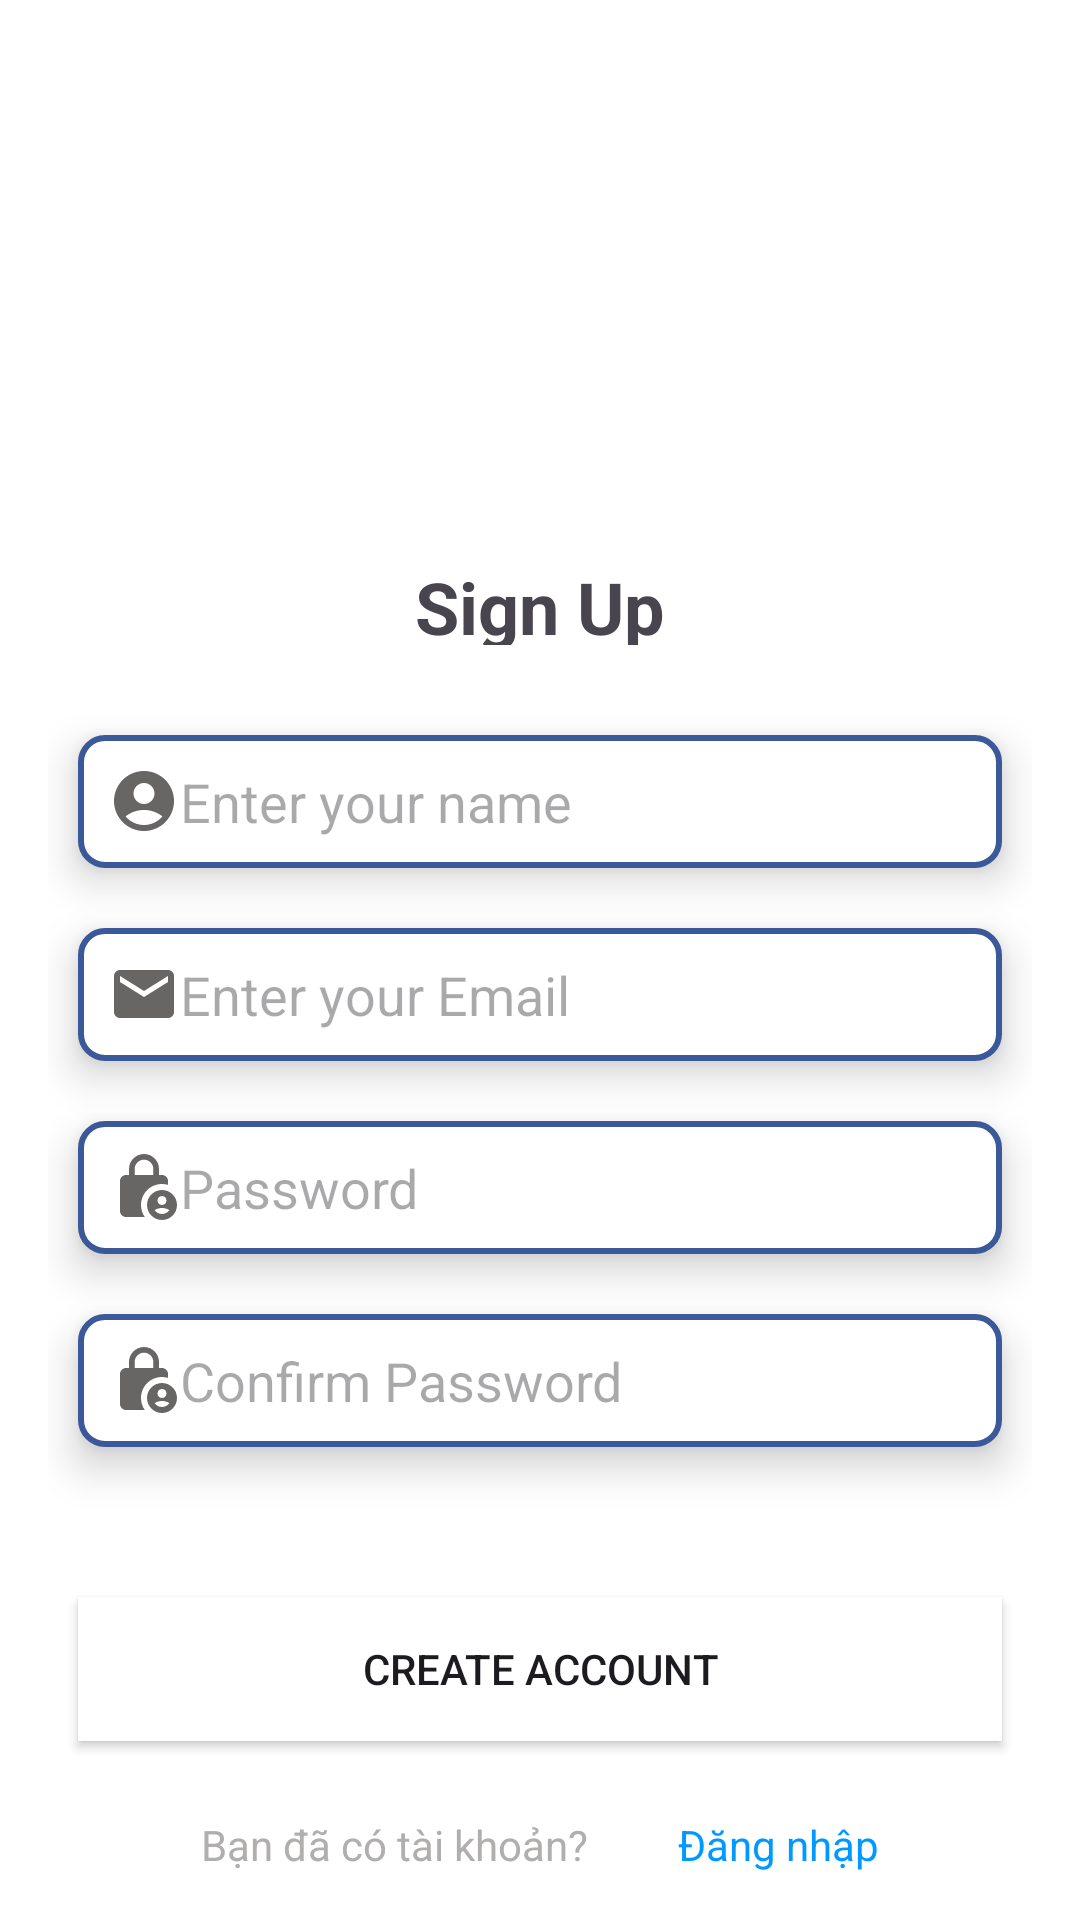

The Android layout XML behind this screen, and the referenced resources:
<!-- AndroidManifest.xml: application theme Theme.DuAn_Android -->
<!-- res/layout/activity_sign_up.xml -->
<LinearLayout
    xmlns:android="http://schemas.android.com/apk/res/android"
    android:id="@+id/main"
    android:layout_width="match_parent"
    android:layout_height="match_parent"
    android:orientation="vertical"
    android:background="@color/white"
    android:padding="16dp">

    <ImageView
        android:layout_width="wrap_content"
        android:layout_height="160dp"
        android:src="@drawable/sign_up_icon"
        android:textAlignment="center" />

    <TextView
        android:layout_width="wrap_content"
        android:layout_height="29dp"
        android:layout_gravity="center"
        android:layout_marginTop="10dp"
        android:textStyle="bold"
        android:text="Sign Up"
        android:textSize="24sp" />

    <EditText
        android:layout_width="match_parent"
        android:layout_height="wrap_content"
        android:layout_marginLeft="10dp"
        android:layout_marginTop="30dp"
        android:layout_marginRight="10dp"
        android:background="@drawable/edittext_bg"
        android:drawableLeft="@drawable/account_ic"
        android:elevation="8dp"
        android:hint="Enter your name"
        android:inputType="textPersonName"
        android:padding="10dp" />

    <EditText
        android:layout_width="match_parent"
        android:layout_height="wrap_content"
        android:layout_marginLeft="10dp"
        android:layout_marginTop="20dp"
        android:layout_marginRight="10dp"
        android:background="@drawable/edittext_bg"
        android:drawableLeft="@drawable/email_icon"
        android:elevation="8dp"
        android:hint="Enter your Email"
        android:inputType="textEmailAddress"
        android:padding="10dp" />

    <EditText
        android:layout_width="match_parent"
        android:layout_height="wrap_content"
        android:layout_marginLeft="10dp"
        android:layout_marginTop="20dp"
        android:layout_marginRight="10dp"
        android:background="@drawable/edittext_bg"
        android:drawableLeft="@drawable/password_ic"
        android:elevation="8dp"
        android:hint="Password"
        android:inputType="textPassword"
        android:padding="10dp" />

    <EditText
        android:layout_width="match_parent"
        android:layout_height="wrap_content"
        android:layout_marginLeft="10dp"
        android:layout_marginTop="20dp"
        android:layout_marginRight="10dp"
        android:background="@drawable/edittext_bg"
        android:drawableLeft="@drawable/password_ic"
        android:elevation="8dp"
        android:hint="Confirm Password"
        android:inputType="textPassword"
        android:padding="10dp" />

    <Button
        android:layout_width="match_parent"
        android:layout_height="wrap_content"
        android:layout_marginLeft="10dp"
        android:layout_marginTop="50dp"
        android:layout_marginRight="10dp"
        android:background="@color/white"
        android:elevation="8dp"
        android:text="Create Account" />

    <LinearLayout
        android:layout_width="match_parent"
        android:layout_height="wrap_content"
        android:layout_marginLeft="10dp"
        android:layout_marginTop="25dp"
        android:layout_marginRight="10dp"
        android:gravity="center"
        android:orientation="horizontal"
        android:textAlignment="center">

        <TextView
            android:layout_width="wrap_content"
            android:layout_height="wrap_content"
            android:paddingRight="30dp"
            android:text="Bạn đã có tài khoản?"
            android:textColor="@color/gray"></TextView>

        <TextView
            android:layout_width="wrap_content"
            android:layout_height="wrap_content"
            android:text="Đăng nhập"
            android:textColor="@color/blue">

        </TextView>

    </LinearLayout>
</LinearLayout>
<!-- resources referenced by this layout -->
<resources>
  <color name="blue">#0099FF</color>
  <color name="gray">#B1AEAE</color>
  <color name="white">#FFFFFFFF</color>
  <!-- drawable account_ic (drawable) -->
  <vector xmlns:android="http://schemas.android.com/apk/res/android" android:height="24dp" android:tint="#686565" android:viewportHeight="24" android:viewportWidth="24" android:width="24dp">
        
      <path android:fillColor="@android:color/white" android:pathData="M12,2C6.48,2 2,6.48 2,12s4.48,10 10,10s10,-4.48 10,-10S17.52,2 12,2zM12,6c1.93,0 3.5,1.57 3.5,3.5S13.93,13 12,13s-3.5,-1.57 -3.5,-3.5S10.07,6 12,6zM12,20c-2.03,0 -4.43,-0.82 -6.14,-2.88C7.55,15.8 9.68,15 12,15s4.45,0.8 6.14,2.12C16.43,19.18 14.03,20 12,20z"/>
      
  </vector>
  <!-- drawable edittext_bg (drawable) -->
  <?xml version="1.0" encoding="utf-8"?>
  <shape xmlns:android="http://schemas.android.com/apk/res/android">
  
      
      <solid android:color="#FFFFFF"/> 
  
      
      <stroke
          android:width="2dp"
          android:color="#3b5998"/> 
  
      
      <corners android:radius="8dp"/>
      
      <padding
          android:left="8dp"
          android:top="8dp"
          android:right="8dp"
          android:bottom="8dp"/>
  
  </shape>
  <!-- drawable email_icon (drawable) -->
  <vector xmlns:android="http://schemas.android.com/apk/res/android" android:height="24dp" android:tint="#686565" android:viewportHeight="24" android:viewportWidth="24" android:width="24dp">
        
      <path android:fillColor="@android:color/white" android:pathData="M20,4L4,4c-1.1,0 -1.99,0.9 -1.99,2L2,18c0,1.1 0.9,2 2,2h16c1.1,0 2,-0.9 2,-2L22,6c0,-1.1 -0.9,-2 -2,-2zM20,8l-8,5 -8,-5L4,6l8,5 8,-5v2z"/>
      
  </vector>
  <!-- drawable password_ic (drawable) -->
  <vector xmlns:android="http://schemas.android.com/apk/res/android" android:height="24dp" android:tint="#686565" android:viewportHeight="24" android:viewportWidth="24" android:width="24dp">
        
      <path android:fillColor="@android:color/white" android:pathData="M18,11c0.7,0 1.37,0.1 2,0.29V10c0,-1.1 -0.9,-2 -2,-2h-1V6c0,-2.76 -2.24,-5 -5,-5S7,3.24 7,6v2H6c-1.1,0 -2,0.9 -2,2v10c0,1.1 0.9,2 2,2h6.26C11.47,20.87 11,19.49 11,18C11,14.13 14.13,11 18,11zM8.9,6c0,-1.71 1.39,-3.1 3.1,-3.1s3.1,1.39 3.1,3.1v2H8.9V6z"/>
        
      <path android:fillColor="@android:color/white" android:pathData="M18,13c-2.76,0 -5,2.24 -5,5s2.24,5 5,5s5,-2.24 5,-5S20.76,13 18,13zM18,15c0.83,0 1.5,0.67 1.5,1.5S18.83,18 18,18s-1.5,-0.67 -1.5,-1.5S17.17,15 18,15zM18,21c-1.03,0 -1.94,-0.52 -2.48,-1.32C16.25,19.26 17.09,19 18,19s1.75,0.26 2.48,0.68C19.94,20.48 19.03,21 18,21z"/>
      
  </vector>
  <style name="Theme.DuAn_Android" parent="Base.Theme.DuAn_Android" />
  <style name="Base.Theme.DuAn_Android" parent="Theme.Material3.DayNight.NoActionBar">
          
          
      </style>
</resources>
